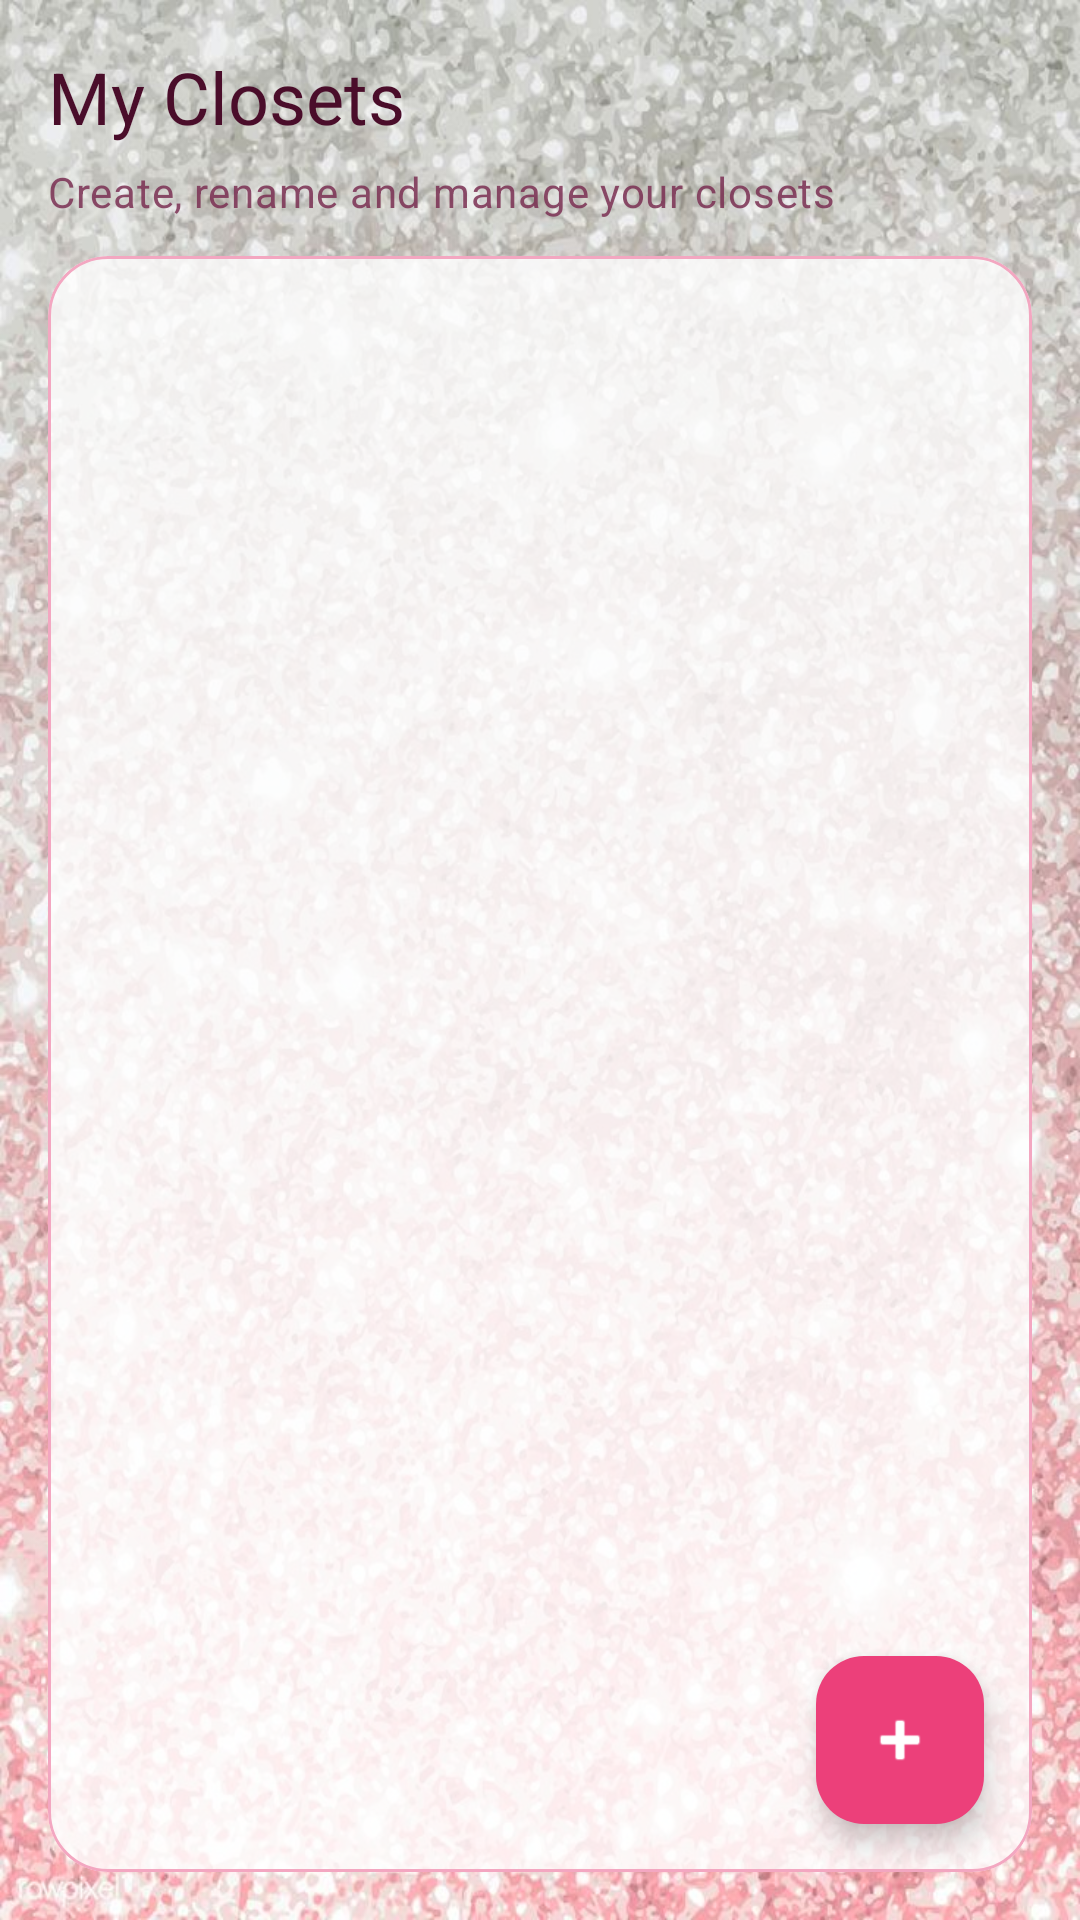

Layout XML and referenced resources for this Android screen:
<!-- AndroidManifest.xml: application theme Theme.MyCloset -->
<!-- res/layout/fragment_closet_list.xml -->
<?xml version="1.0" encoding="utf-8"?>
<androidx.constraintlayout.widget.ConstraintLayout
    xmlns:android="http://schemas.android.com/apk/res/android"
    xmlns:app="http://schemas.android.com/apk/res-auto"
    android:layout_width="match_parent"
    android:layout_height="match_parent"
    android:padding="16dp"
    android:background="@drawable/bg_glitter">

    
    <com.google.android.material.textview.MaterialTextView
        android:id="@+id/tvTitle"
        android:layout_width="0dp"
        android:layout_height="wrap_content"
        android:text="My Closets"
        android:textAppearance="?attr/textAppearanceHeadlineSmall"
        android:textColor="@color/pink_on_surface"
        app:layout_constraintTop_toTopOf="parent"
        app:layout_constraintStart_toStartOf="parent"
        app:layout_constraintEnd_toEndOf="parent"/>

    
    <com.google.android.material.textview.MaterialTextView
        android:id="@+id/tvClosetsSubtitle"
        android:layout_width="0dp"
        android:layout_height="wrap_content"
        android:text="Create, rename and manage your closets"
        android:textAppearance="?attr/textAppearanceBodyMedium"
        android:textColor="@color/pink_on_surface_variant"
        android:alpha="0.85"
        android:layout_marginTop="6dp"
        app:layout_constraintTop_toBottomOf="@id/tvTitle"
        app:layout_constraintStart_toStartOf="parent"
        app:layout_constraintEnd_toEndOf="parent"/>

    
    <com.google.android.material.card.MaterialCardView
        android:id="@+id/cardClosetsList"
        android:layout_width="0dp"
        android:layout_height="0dp"
        android:layout_marginTop="12dp"
        app:cardCornerRadius="20dp"
        app:cardElevation="0dp"
        app:cardBackgroundColor="#CCFFFFFF"
        app:strokeWidth="1dp"
        app:strokeColor="@color/pink_outline_variant"
        app:layout_constraintTop_toBottomOf="@id/tvClosetsSubtitle"
        app:layout_constraintBottom_toBottomOf="parent"
        app:layout_constraintStart_toStartOf="parent"
        app:layout_constraintEnd_toEndOf="parent">

        <androidx.constraintlayout.widget.ConstraintLayout
            android:layout_width="match_parent"
            android:layout_height="match_parent"
            android:padding="12dp">

            <androidx.recyclerview.widget.RecyclerView
                android:id="@+id/rvClosets"
                android:layout_width="0dp"
                android:layout_height="0dp"
                android:clipToPadding="false"
                android:paddingBottom="90dp"
                app:layout_constraintTop_toTopOf="parent"
                app:layout_constraintBottom_toBottomOf="parent"
                app:layout_constraintStart_toStartOf="parent"
                app:layout_constraintEnd_toEndOf="parent"/>

            <com.google.android.material.textview.MaterialTextView
                android:id="@+id/tvEmptyClosets"
                android:layout_width="0dp"
                android:layout_height="wrap_content"
                android:text="No closets yet. Tap + to add one."
                android:textAppearance="?attr/textAppearanceBodyMedium"
                android:textColor="@color/pink_on_surface_variant"
                android:gravity="center"
                android:visibility="gone"
                app:layout_constraintTop_toTopOf="parent"
                app:layout_constraintBottom_toBottomOf="parent"
                app:layout_constraintStart_toStartOf="parent"
                app:layout_constraintEnd_toEndOf="parent"/>
        </androidx.constraintlayout.widget.ConstraintLayout>

    </com.google.android.material.card.MaterialCardView>

    <com.google.android.material.floatingactionbutton.FloatingActionButton
        android:id="@+id/fabAddCloset"
        android:layout_width="wrap_content"
        android:layout_height="wrap_content"
        android:contentDescription="Add Closet"
        app:srcCompat="@android:drawable/ic_input_add"
        android:layout_margin="16dp"
        app:layout_constraintBottom_toBottomOf="parent"
        app:layout_constraintEnd_toEndOf="parent"
        app:backgroundTint="@color/pink_dark"
        app:tint="@android:color/white"/>

</androidx.constraintlayout.widget.ConstraintLayout>
<!-- resources referenced by this layout -->
<resources>
  <color name="pink_dark">#EC407A</color>
  <color name="pink_on_surface">#4A0D2A</color>
  <color name="pink_on_surface_variant">#7A2E52</color>
  <color name="pink_outline_variant">#F3A7C1</color>
  <!-- drawable bg_glitter: jpg bitmap (drawable, 165110 bytes) -->
  <style name="Theme.MyCloset" parent="Theme.Material3.Light.NoActionBar">
  
          
          <item name="colorPrimary">@color/pink_dark</item>
          <item name="colorOnPrimary">@color/pink_on_primary</item>
          <item name="colorPrimaryContainer">@color/pink_light</item>
          <item name="colorOnPrimaryContainer">@color/pink_on_surface</item>
  
          
          <item name="colorSecondary">@color/pink_primary</item>
          <item name="colorOnSecondary">@color/pink_on_primary</item>
          <item name="colorSecondaryContainer">@color/pink_surface_variant</item>
          <item name="colorOnSecondaryContainer">@color/pink_on_surface</item>
  
          
          <item name="colorSurface">@color/pink_surface</item>
          <item name="colorOnSurface">@color/pink_on_surface</item>
          <item name="colorSurfaceVariant">@color/pink_surface_variant</item>
          <item name="colorOnSurfaceVariant">@color/pink_on_surface_variant</item>
  
          <item name="colorOutline">@color/pink_outline</item>
          <item name="colorOutlineVariant">@color/pink_outline_variant</item>
  
          
          <item name="colorError">@color/md_error</item>
          <item name="colorOnError">@color/md_onError</item>
  
          
          <item name="materialButtonStyle">@style/Widget.MyCloset.Button</item>
  
          
          <item name="materialAlertDialogTheme">@style/ThemeOverlay.MyCloset.MaterialAlertDialog</item>
  
          
          <item name="android:statusBarColor">@android:color/transparent</item>
          <item name="android:navigationBarColor">@android:color/transparent</item>
          <item name="android:windowLightStatusBar" tools:targetApi="m">true</item>
  
      </style>
  <color name="pink_on_primary">#FFFFFF</color>
  <color name="pink_light">#FCE4EC</color>
  <color name="pink_primary">#F48FB1</color>
  <color name="pink_surface_variant">#FCE4EC</color>
  <color name="pink_surface">#FFF1F6</color>
  <color name="pink_outline">#F3A7C1</color>
  <color name="md_error">#F87171</color>
  <color name="md_onError">#1F0A0A</color>
  <style name="Widget.MyCloset.Button" parent="Widget.Material3.Button">
          <item name="cornerRadius">16dp</item>
          <item name="android:minHeight">48dp</item>
          <item name="android:textAllCaps">false</item>
      </style>
  <style name="ThemeOverlay.MyCloset.MaterialAlertDialog" parent="ThemeOverlay.Material3.MaterialAlertDialog" />
</resources>
